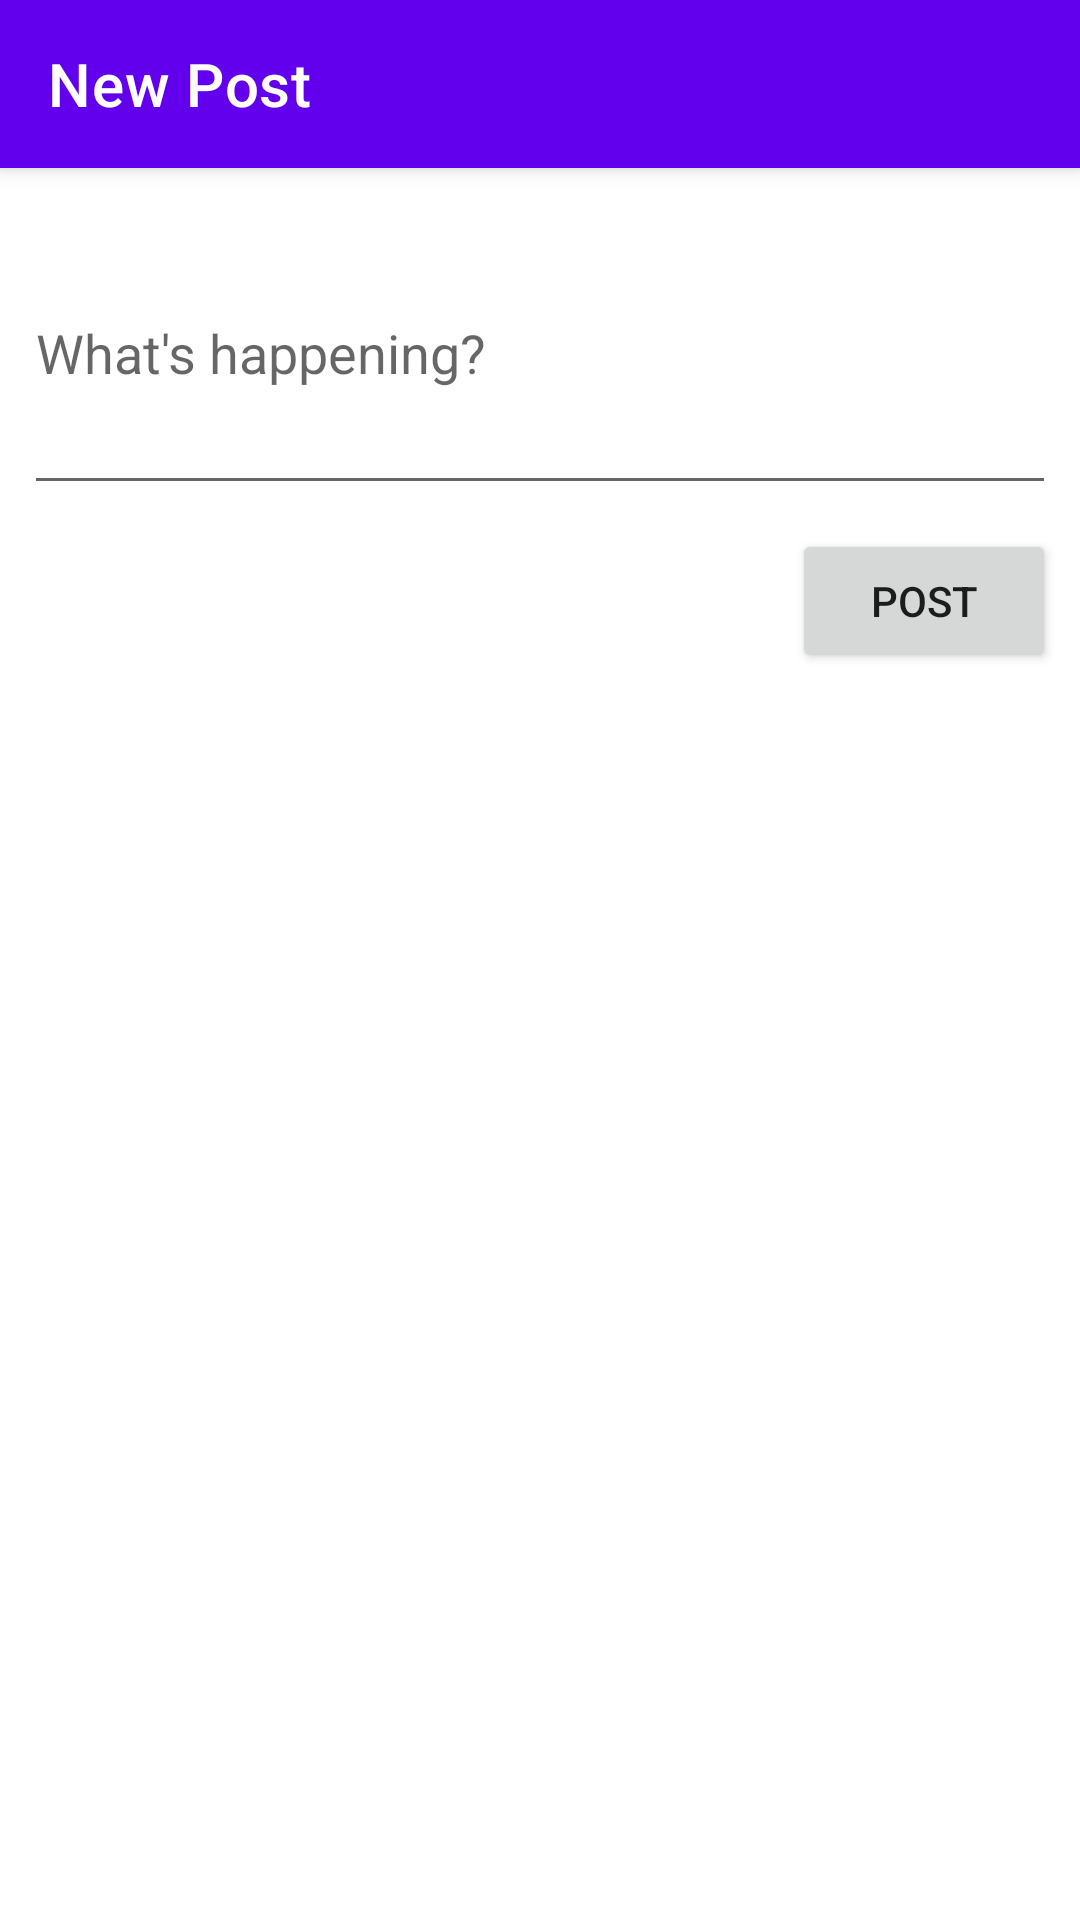

This screen was rendered from an Android layout file. Write that file and the resources it references.
<!-- AndroidManifest.xml: application theme Theme.A11ycodelab -->
<!-- res/layout/fragment_new_post.xml -->
<?xml version="1.0" encoding="utf-8"?>
<androidx.constraintlayout.widget.ConstraintLayout
    xmlns:android="http://schemas.android.com/apk/res/android"
    xmlns:app="http://schemas.android.com/apk/res-auto"
    xmlns:tools="http://schemas.android.com/tools"
    android:layout_width="match_parent"
    android:layout_height="match_parent"
    tools:context=".ui.NewPostFragment"
    >

    <Button
        android:layout_width="wrap_content"
        android:layout_height="wrap_content"
        android:text="@string/post"
        app:layout_constraintEnd_toEndOf="parent"
        android:layout_marginEnd="8dp"
        android:layout_marginTop="8dp"
        app:layout_constraintTop_toBottomOf="@+id/post_content"
        />

    <androidx.appcompat.widget.AppCompatEditText
        android:id="@+id/post_content"
        android:layout_width="match_parent"
        android:layout_height="wrap_content"
        android:hint="@string/what_s_happening"
        android:layout_margin="8dp"
        android:minLines="4"
        app:layout_constraintStart_toStartOf="parent"
        app:layout_constraintTop_toBottomOf="@id/toolbar"
        />

    <androidx.appcompat.widget.Toolbar
        android:id="@+id/toolbar"
        android:layout_width="match_parent"
        app:title="@string/new_post"
        android:layout_height="wrap_content"
        app:layout_constraintStart_toStartOf="parent"
        style="@style/Widget.MaterialComponents.Toolbar.Primary"
        app:layout_constraintTop_toTopOf="parent"
        />
</androidx.constraintlayout.widget.ConstraintLayout>
<!-- resources referenced by this layout -->
<resources>
  <string name="new_post">New Post</string>
  <string name="post">Post</string>
  <string name="what_s_happening">What\'s happening?</string>
  <style name="Theme.A11ycodelab" parent="Theme.MaterialComponents.DayNight.NoActionBar">
          
          <item name="colorPrimary">@color/purple_500</item>
          <item name="colorPrimaryVariant">@color/purple_700</item>
          <item name="colorOnPrimary">@color/white</item>
          
          <item name="colorSecondary">@color/teal_200</item>
          <item name="colorSecondaryVariant">@color/teal_700</item>
          <item name="colorOnSecondary">@color/black</item>
          
          <item name="android:statusBarColor" tools:targetApi="l">?attr/colorPrimaryVariant</item>
          
      </style>
  <color name="purple_500">#FF6200EE</color>
  <color name="purple_700">#FF3700B3</color>
  <color name="white">#FFFFFFFF</color>
  <color name="teal_200">#FF03DAC5</color>
  <color name="teal_700">#FF018786</color>
  <color name="black">#FF000000</color>
</resources>
